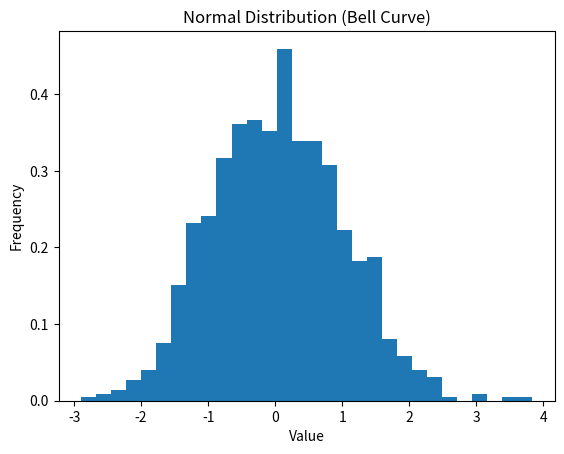

The script that saved this image:
import numpy as np
import matplotlib.pyplot as plt

# Parameters for the normal distribution
mean = 0  # Mean of the distribution
std_dev = 1  # Standard deviation of the distribution
num_samples = 1000  # Number of samples

# Generate normal distribution data
data = np.random.normal(mean, std_dev, num_samples)

# Plotting the data to visualize the bell curve
plt.hist(data, bins=30, density=True)
plt.title('Normal Distribution (Bell Curve)')
plt.xlabel('Value')
plt.ylabel('Frequency')
plt.show()
